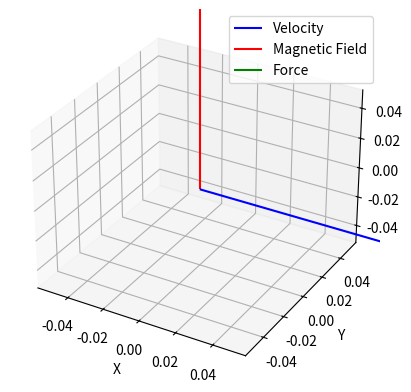

Recreate this plot in Python.
import numpy as np
import matplotlib.pyplot as plt
from mpl_toolkits.mplot3d import Axes3D

# Constants
q = 1.6e-19  # Charge in Coulombs
v = np.array([1, 0, 0])  # Velocity vector (m/s)
B = np.array([0, 0, 1])  # Magnetic field vector (T)

# Calculate magnetic force
F = q * np.cross(v, B)

# Create a 3D plot
fig = plt.figure()
ax = fig.add_subplot(111, projection='3d')

# Plot vectors
ax.quiver(0, 0, 0, v[0], v[1], v[2], color='b', label='Velocity')
ax.quiver(0, 0, 0, B[0], B[1], B[2], color='r', label='Magnetic Field')
ax.quiver(0, 0, 0, F[0], F[1], F[2], color='g', label='Force')

# Set axis labels
ax.set_xlabel('X')
ax.set_ylabel('Y')
ax.set_zlabel('Z')

# Add legend
ax.legend()

# Show the plot
plt.show()
